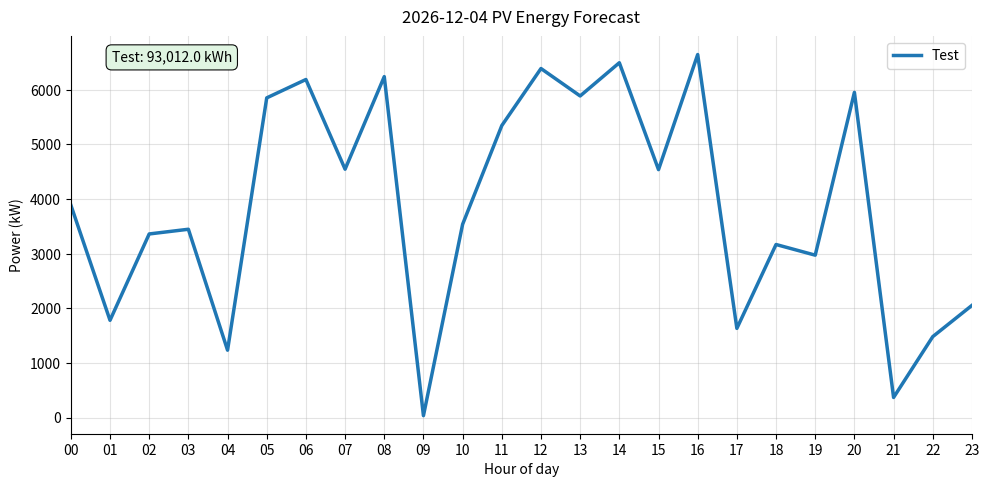

This chart was generated by the following Python code:
from datetime import date
from itertools import combinations
import pandas as pd


def feature_combo(features: list[str], min_list_len=2, max_list_len=5) -> list[list[str]]:
    """
    Get every possible combination of features from a list of features.

    WARNING: This creates a list of O(N^max_list_len) combinations, so be careful with the the number of features!

    :param features:      list of selected features in ModelData
    :param min_list_len:  minimum length of the feature list to generate
    :param max_list_len:  maximum length of the feature list to generate
    :return:  combination of features of length between min_list_len and max_list_len
    """
    res = []

    for r in range(min_list_len, min(len(features) + 1, max_list_len)):
        for combo in combinations(features, r):
            res.append(list(combo))
    return res


def clamp_predictions(predictions, dt_index, elevation_data):
    # Convert raw numpy array to a Series using the provided index
    y_pred = pd.Series(predictions, index=dt_index)

    # Handle duplicates in elevation data
    elev = elevation_data.copy()
    if elev.index.has_duplicates:
        elev = elev[~elev.index.duplicated(keep="last")]

    # Align elevation data to match the prediction timestamps
    elev = elev.reindex(y_pred.index)

    # Create and apply mask
    mask = (elev <= 0).fillna(False).to_numpy()

    # Flatten mask just in case elevation_data is passed as a DataFrame instead of a Series
    if mask.ndim > 1:
        mask = mask.flatten()

    y_pred.iloc[mask] = 0

    # Return the clamped array
    return y_pred.to_numpy()


import matplotlib.pyplot as plt
import numpy as np


def plot_forecasts(predictions_dict: dict, date_str=str(date.today()), save_filename=None):
    """
    Plots forecasted PV energy for multiple models on a single graph.

    ** Partially written by AI **

    Args:
        predictions_dict (dict): Keys are model names (str), values are prediction arrays (numpy arrays).
        date_str (str): Date used for the chart title.
        save_filename (str): Optional. If provided, saves the figure to this path.
    """
    hours = np.arange(24)
    fig, ax = plt.subplots(figsize=(10, 5), dpi=200)

    energy_texts = []
    max_energy_text_len = 0

    # Iterate through the dictionary to plot each model
    for model_name, pred_array in predictions_dict.items():
        # Plot the line (Matplotlib automatically cycles colors for you)
        ax.plot(hours, pred_array, linewidth=2.5, label=model_name)

        # Calculate energy and format the text for the box
        energy = pred_array.sum()
        energy_texts.append(f"{model_name}: {energy:,.1f} kWh")

        if len(model_name) > max_energy_text_len:
            max_energy_text_len = len(model_name)

    # Title and Labels
    ax.set_title(f"{date_str} PV Energy Forecast", pad=10)
    ax.set_xlabel("Hour of day")
    ax.set_ylabel("Power (kW)")

    # X-Axis Tick Formatting (00 to 23)
    ax.set_xlim(0, 23)
    ax.set_xticks(hours)
    ax.set_xticklabels([f"{h:02d}" for h in hours])

    # Energy Metrics Box (Combines all strings with a newline)
    energy_display = "\n".join(energy_texts)
    ax.text(
        0.07 + (max_energy_text_len + 11) / 2 * 0.0145, 0.965,
        energy_display,
        transform=ax.transAxes,
        va="top", ha="right",
        fontsize=10,
        bbox=dict(boxstyle="round,pad=0.4", facecolor="#DFF5E1", alpha=0.95, linewidth=0.8),
    )

    # Grid and Spines styling
    ax.grid(True, which="major", linewidth=0.8, alpha=0.35)
    ax.spines["top"].set_visible(False)
    ax.spines["right"].set_visible(False)

    # Legend and Layout
    ax.legend(frameon=True, loc="upper right")
    fig.tight_layout()

    # Save and Show
    if save_filename:
        plt.savefig(save_filename, dpi=300)
    plt.show()


if __name__ == "__main__":
    plot_forecasts({"Test": np.random.randint(0, 7000, 24), "Test": np.random.randint(0, 7000, 24)})
